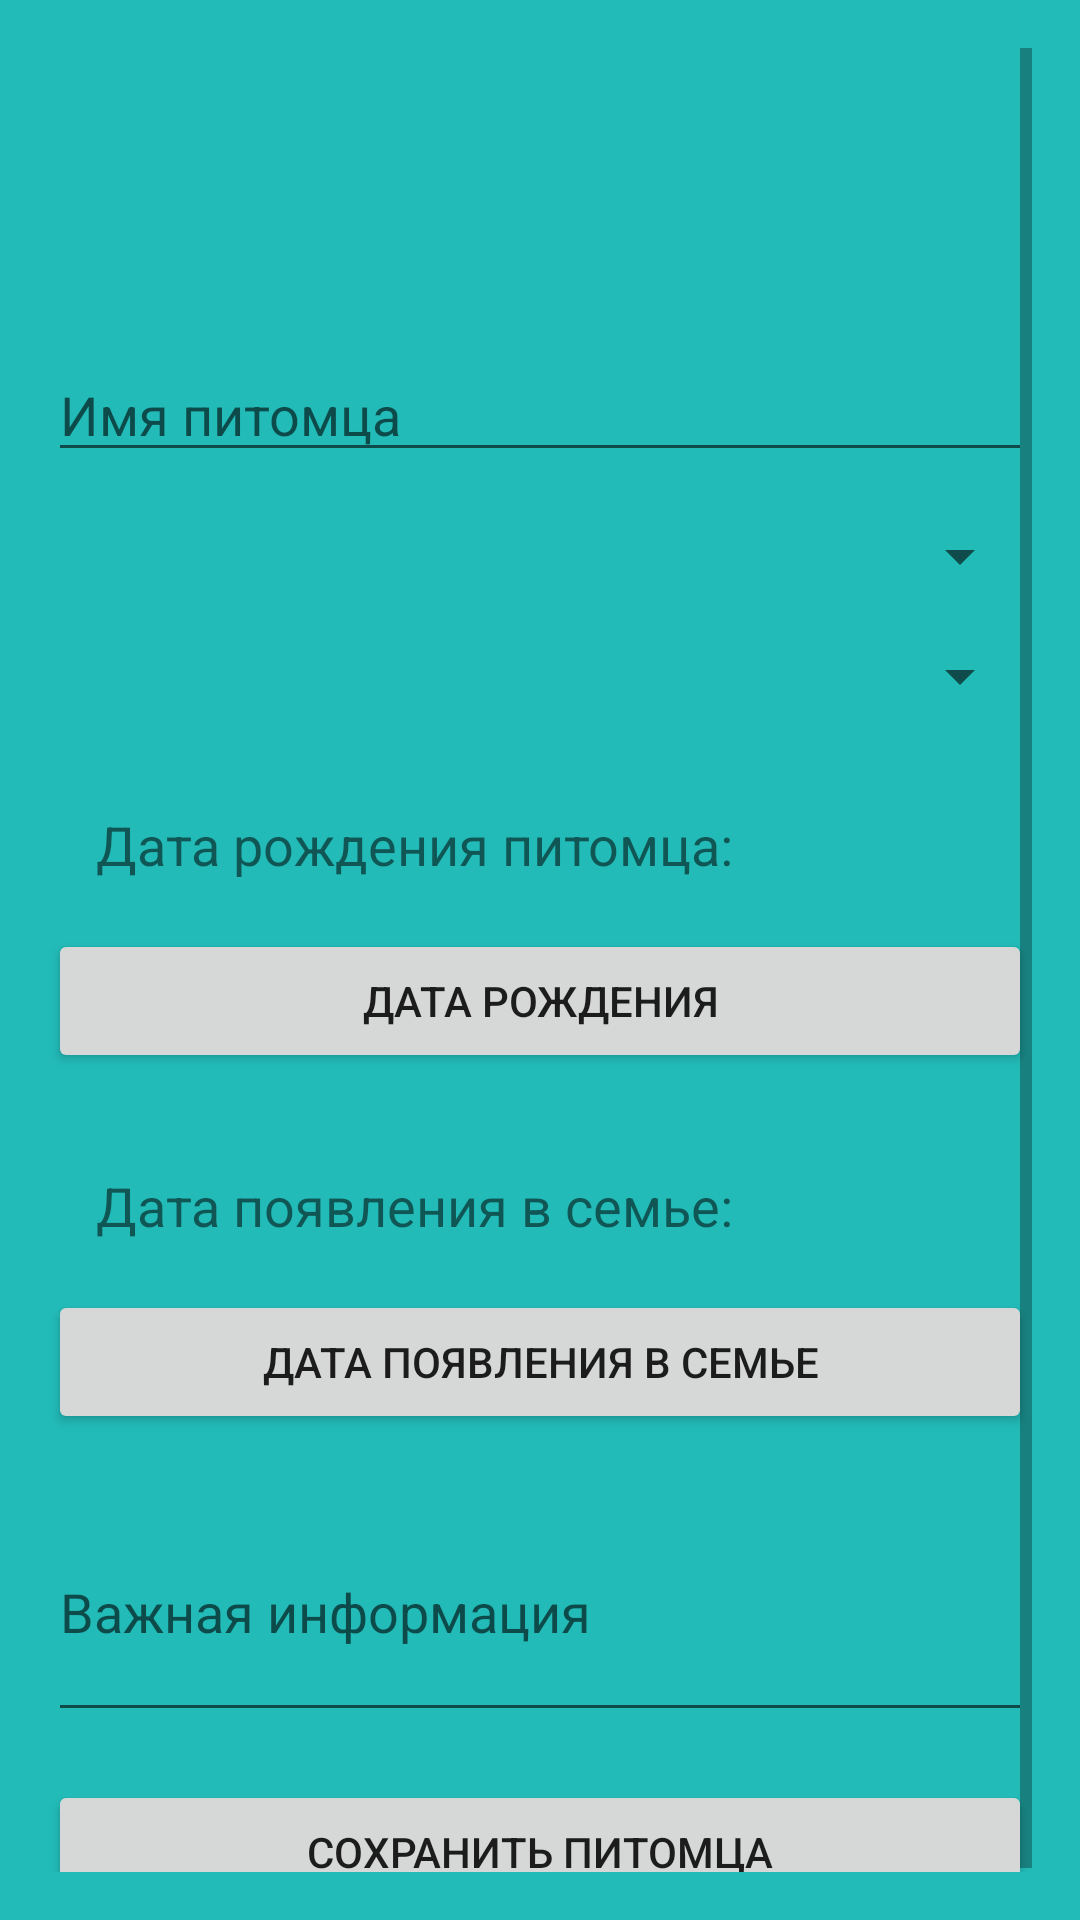

Produce the Android XML layout that renders to this screen, including the resource entries it uses.
<!-- AndroidManifest.xml: application theme Theme.FurryTrack -->
<!-- res/layout/activity_add_pet.xml -->
<?xml version="1.0" encoding="utf-8"?>
<ScrollView xmlns:android="http://schemas.android.com/apk/res/android"
    android:layout_width="match_parent"
    android:layout_height="match_parent"
    android:background="@drawable/gradient_background"
    android:padding="16dp">

    <LinearLayout
        android:layout_width="match_parent"
        android:layout_height="wrap_content"
        android:orientation="vertical">

        <View
            android:layout_width="match_parent"
            android:layout_height="100dp"/>

        <EditText
            android:id="@+id/pet_name_edit_text"
            android:layout_width="match_parent"
            android:layout_height="wrap_content"
            android:hint="Имя питомца"
            android:layout_marginBottom="16dp"/>

        <Spinner
            android:id="@+id/pet_type_spinner"
            android:layout_width="match_parent"
            android:layout_height="wrap_content"
            android:layout_marginBottom="16dp"/>

        <Spinner
            android:id="@+id/pet_gender_spinner"
            android:layout_width="match_parent"
            android:layout_height="wrap_content"
            android:layout_marginBottom="16dp"/>

        <TextView
            android:layout_width="wrap_content"
            android:layout_height="wrap_content"
            android:text="Дата рождения питомца:"
            android:textSize="18sp"
            android:layout_margin="16dp"/>

        <Button
            android:id="@+id/birth_date_button"
            android:layout_width="match_parent"
            android:layout_height="wrap_content"
            android:text="Дата рождения"
            android:layout_marginBottom="16dp"/>

        <TextView
            android:layout_width="wrap_content"
            android:layout_height="wrap_content"
            android:text="Дата появления в семье:"
            android:textSize="18sp"
            android:layout_margin="16dp"/>

        <Button
            android:id="@+id/adoption_date_button"
            android:layout_width="match_parent"
            android:layout_height="wrap_content"
            android:text="Дата появления в семье"
            android:layout_marginBottom="16dp"/>

        <EditText
            android:id="@+id/important_info_edit_text"
            android:layout_width="match_parent"
            android:layout_height="wrap_content"
            android:hint="Важная информация"
            android:inputType="textMultiLine"
            android:minLines="3"
            android:layout_marginBottom="16dp"/>

        <Button
            android:id="@+id/save_pet_button"
            android:layout_width="match_parent"
            android:layout_height="wrap_content"
            android:text="Сохранить питомца"/>

    </LinearLayout>
</ScrollView>
<!-- resources referenced by this layout -->
<resources>
  <!-- drawable gradient_background (drawable) -->
  <?xml version="1.0" encoding="utf-8"?>
  <shape xmlns:android="http://schemas.android.com/apk/res/android">
      <gradient
          android:angle="135"
          android:startColor="#22BBB8"
          android:endColor="#22BBB8"
          android:type="linear" />
  </shape>
  <style name="Theme.FurryTrack" parent="Theme.MaterialComponents.DayNight.NoActionBar">
          
          <item name="materialButtonStyle">@style/MyButtonStyle</item>
      </style>
  <style name="MyButtonStyle" parent="Widget.MaterialComponents.Button">
          <item name="backgroundTint">@color/white</item>
  
          <item name="windowActionBar">false</item>
          <item name="windowNoTitle">true</item>
      </style>
  <!-- not gathered from this repository: default colours our renderer supplied (Android Studio template values) -->
  <color name="white">#FFFFFFFF</color>
</resources>
